Run: headless pygame with SDL's dummy video driver; simulated clock (each Clock.tick advances the game by its frame time, no real sleeping); random seed 0; keys injected as events and as key.get_pressed() state; no mouse input.
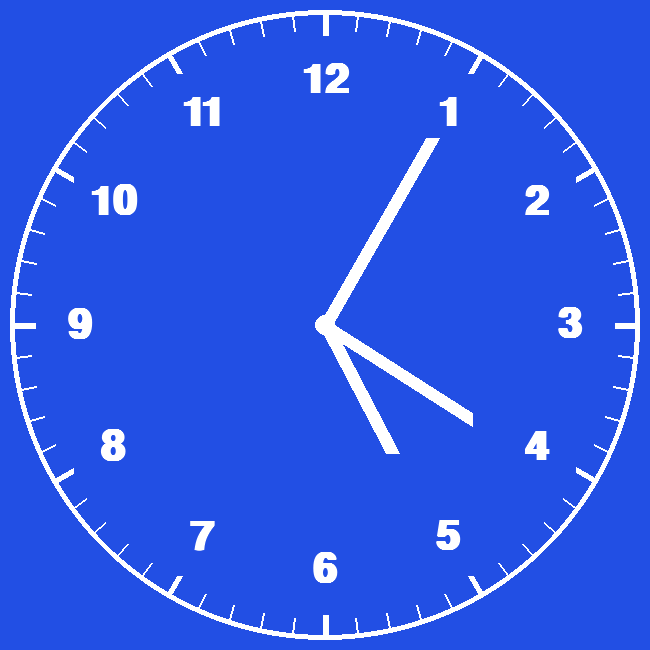
Frame 1 of 4 · flips 1–60 · no input
Frame 2 of 4 · flips 61–180 · tapped SPACE, RETURN · held RIGHT (→), D · screen unchanged from frame 1, image omitted
Frame 3 of 4 · flips 181–300 · held DOWN (↓), S · screen unchanged from frame 2, image omitted
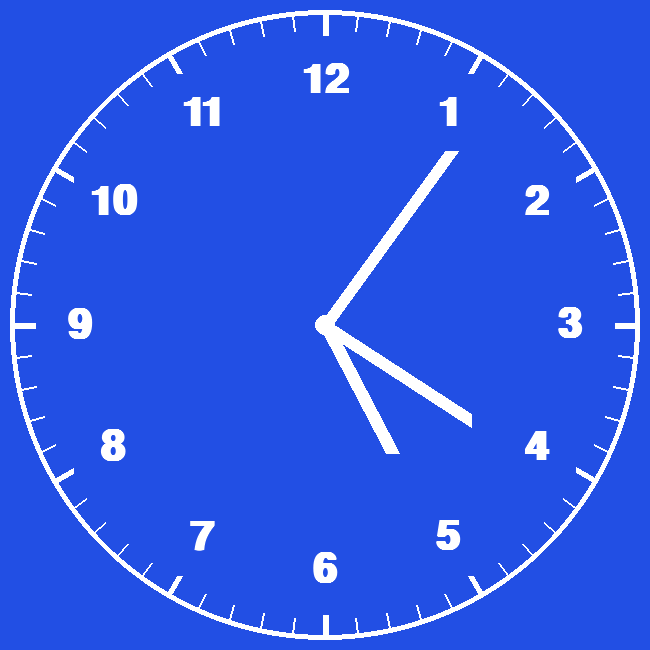
Frame 4 of 4 · flips 301–420 · held LEFT (←), A, UP (↑), W

The pygame program that drew these frames:

import pygame
from math import radians, sin, cos
from datetime import datetime


class Clock:
    def __init__(self):
        self.height = 650
        self.width = 650
        self.white = (255, 255, 255)
        self.blue = (34, 79, 228)
        self.FPS = 60
        self.center = (self.width // 2, self.height // 2)
        self.clock_radius = self.width // 2

        pygame.init()
        self.screen = pygame.display.set_mode((self.width, self.height))
        pygame.display.set_caption('Analog clock')
        self.clock = pygame.time.Clock()

    def numbers(self, num, size, position):
        font = pygame.font.SysFont('Calibri', size, True, False)
        text = font.render(str(num), True, self.white)
        text_rect = text.get_rect(center=position)
        self.screen.blit(text, text_rect)

    def polar_to_cartesian(self, r, theta):
        x = r * sin(radians(theta))
        y = r * cos(radians(theta))
        return self.width // 2 + x, self.height // 2 - y

    def draw_circle(self, screen):
        pygame.draw.circle(screen, self.white, self.center, self.clock_radius - 10, 5)

        pygame.draw.circle(screen, self.white, self.center, 10)

        for num in range(1, 13):
            self.numbers(num, 60, self.polar_to_cartesian(self.clock_radius - 80, num * 30))

        for num in range(0, 360, 6):
            if num % 5:
                pygame.draw.line(screen, self.white, self.polar_to_cartesian(self.clock_radius - 15, num),
                                 self.polar_to_cartesian(self.clock_radius - 30, num), 2)
            else:
                pygame.draw.line(screen, self.white, self.polar_to_cartesian(self.clock_radius - 15, num),
                                 self.polar_to_cartesian(self.clock_radius - 35, num), 6)

    def draw_clock_hand(self):
        current_time = datetime.now()
        second = current_time.second
        minute = current_time.minute
        hour = current_time.hour
        # hour
        r = self.clock_radius - 180
        theta = (hour + minute/60 + second/3600) * (360/12)
        pygame.draw.line(self.screen, self.white, self.center,
                         self.polar_to_cartesian(r, theta), 14)
        # minute
        r = self.clock_radius - 150
        theta = (minute + second/60) * (360/12)
        pygame.draw.line(self.screen, self.white, self.center,
                         self.polar_to_cartesian(r, theta), 14)
        # second
        r = self.clock_radius - 110
        theta = second * (360/60)
        pygame.draw.line(self.screen, self.white, self.center,
                         self.polar_to_cartesian(r, theta), 14)

    def run(self):
        while True:
            for event in pygame.event.get():
                if event.type == pygame.QUIT:
                    exit()

            self.screen.fill(self.blue)
            self.draw_circle(self.screen)
            self.draw_clock_hand()

            pygame.display.update()
            self.clock.tick(self.FPS)


if __name__ == '__main__':
    my_clock = Clock()
    my_clock.run()
